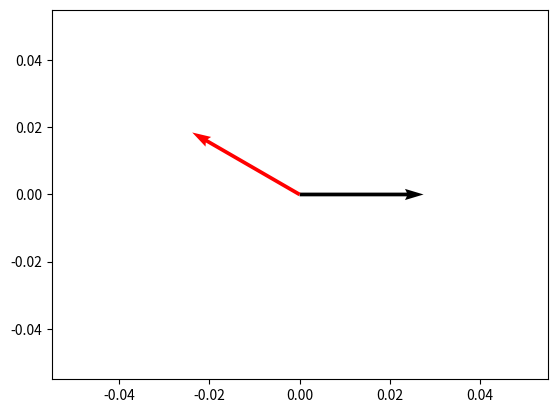

Python code for this plot:

import matplotlib.pyplot as plt
import numpy as np
#Define the vector
X=[[2],[0]]
   
#Specify the rotation angle
a=np.pi/3
   
#Rotation matrix
T=[[np.cos(a),np.sin(a)],
  [-np.sin(a),np.cos(a)]]
   
#Rotated vector
Y=[[0],[0]]
   
for i in range(len(T)):
    for j in range(len(X[0])):
        for k in range(len(X)):
            Y[i][j]+=T[i][k]*X[k][j]  # type: ignore

#Now we need to reflect this vector Y along y=x line
   
Z=[[0],[0]]
   
#Reflection along y=x matrix
R=[[0,1],
  [1,0]]
   
for i in range(len(R)):
    for j in range(len(Y[0])):
        for k in range(len(Y)):
            Z[i][j]+=R[i][k]*Y[k][j]
print(Z)    
P=np.array([X,Z])
origin = np.array([[0, 0], [0, 0]])
plt.quiver(*origin,P[:,0],P[:,1],color=['black','red'], scale = 8)
plt.show()